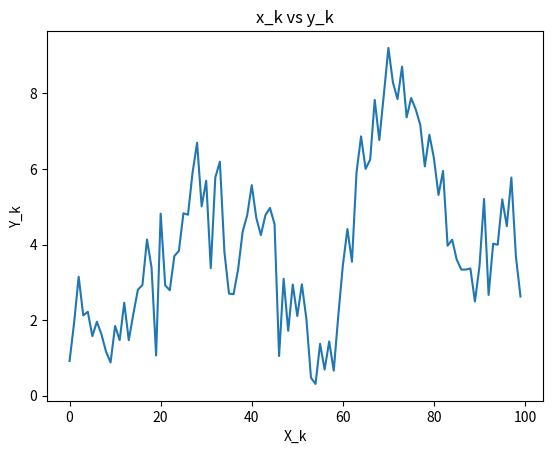

This figure's Python source:
import numpy as np
import matplotlib.pyplot as plt
import math 
import statistics

def main(seed = 17):
    np.random.seed(seed)
    observations = simulate() # get observations and plot


    return 0

# a) simulate with a = -1 (30 minutes)
def simulate(a = -1, iterations = 100, plot = True):

    observation = []
    
    # get the initial state and observation
    initial_x_mu = 1
    initial_x_sigma_squared= 2

    x_i = np.random.normal(initial_x_mu, initial_x_sigma_squared)
    v = np.random.normal(0, 1/2) # noise
    y_i = get_observation(x_i, v) # initial observation

    observation.append(y_i) # add first observation

    for i in range(iterations - 1):
        e = np.random.normal(0, 1)
        x_i = calculate_next_state(x_i, a, e)

        v = np.random.normal(0, 1/2) # noise
        y_i = get_observation(x_i, v)

        observation.append(y_i)
    
    if plot:
        plt.title("x_k vs y_k")
        plt.plot(observation)
        plt.xlabel("X_k")
        plt.ylabel("Y_k")
        plt.show()
    

    return observation

# b) extended kalman filter
def extended_kalman_filter(x_0, observations, initial_a_guess = 7):

    estimated_a = initial_a_guess
    x_list = [x_0]
  

    for observation in observations:

    # 1. propagation
        mean = statistics.mean(x_list)
        var = math.pow(estimated_a, 2) * statistics.variance(x_list) + 1


    # 2. update
        

    return None



# calculate next state
def calculate_next_state(previous_state, a, e):
    x_k = a * previous_state + e
    return x_k

# get the observation
def get_observation(state, v):
    y_k = np.sqrt(np.power(state, 2) + 1) + v

    return y_k


# call the main function
main()